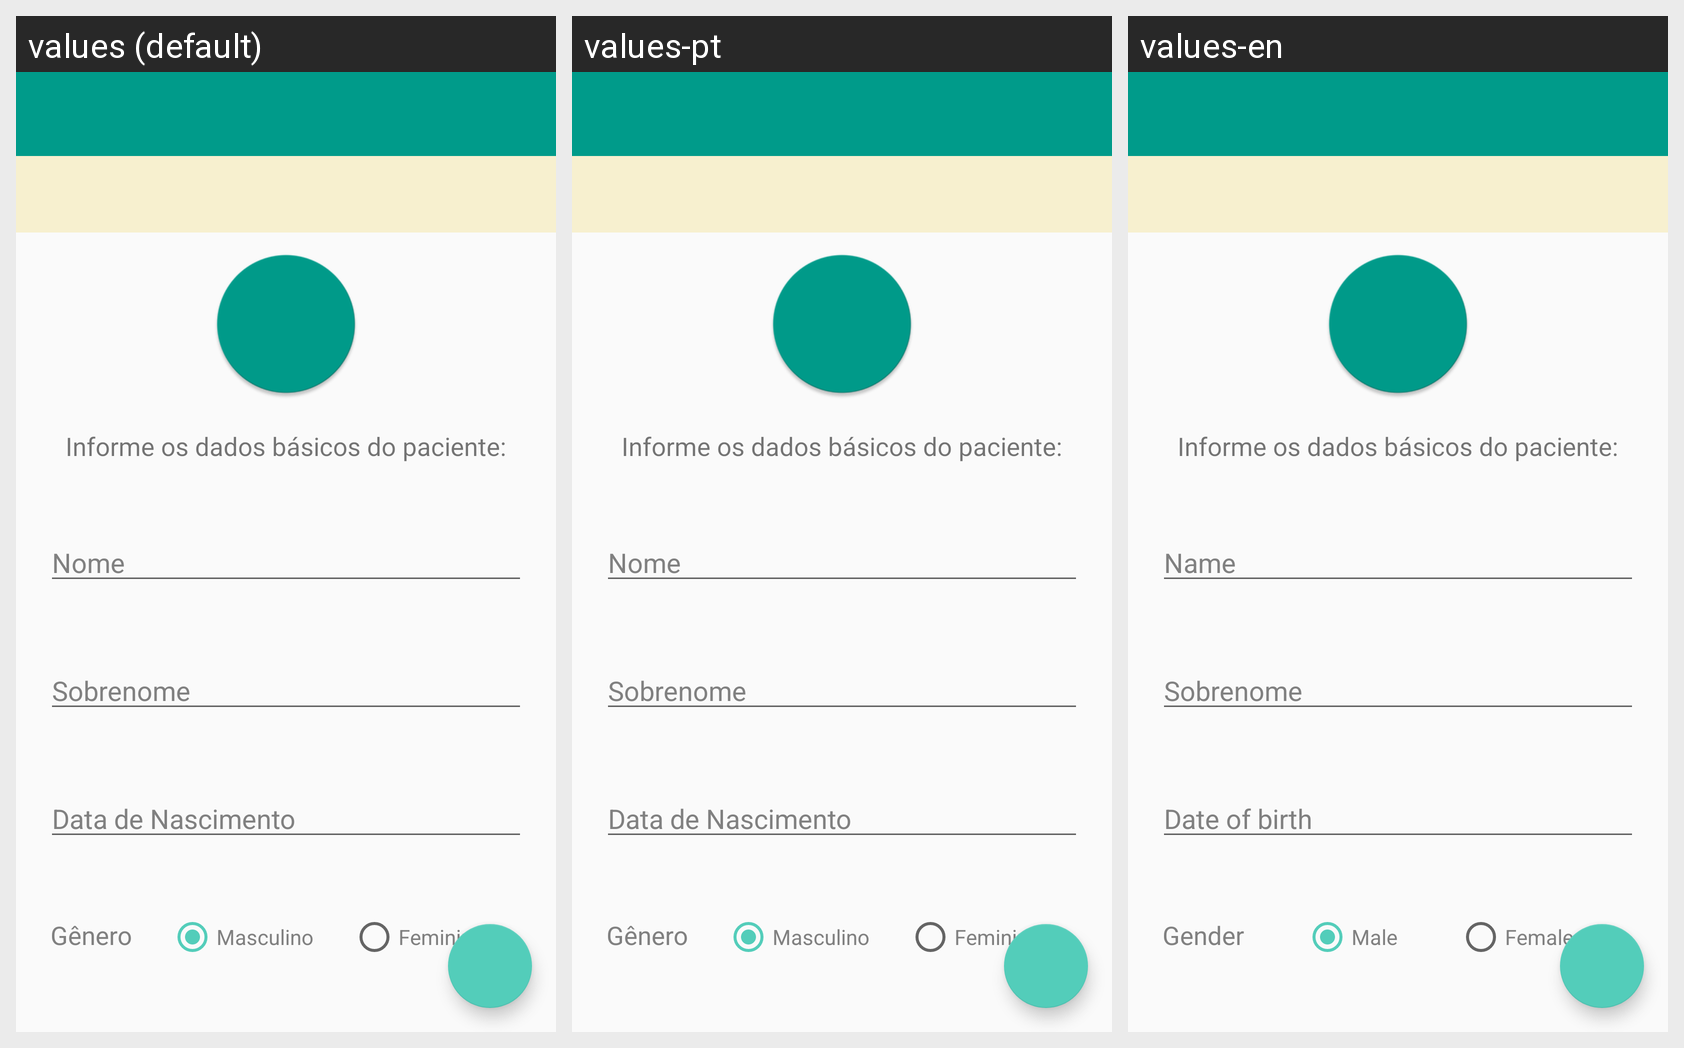

Strings drawn on this Android screen and how each of the app's shown locales translates them:
Android screen res/layout/activity_patient_info.xml rendered under 3 locales, left to right: values (default), values-pt, values-en. Device: Nexus 5 (rendered at 1080×1920; each locale shown at half size, 540×960, under a caption strip naming it); theme AppTheme.
Strings drawn on this screen, with the default value and each locale's value (text and hints the layout hard-codes, and strings that could not be matched under every locale, appear in the picture but are not listed):

name
  values: Nome
  values-pt: Nome
  values-en: Name

last_name
  values: Sobrenome
  values-pt: Sobrenome  [not translated; the default value is used]
  values-en: Sobrenome  [not translated; the default value is used]

date_of_birth
  values: Data de Nascimento
  values-pt: Data de Nascimento
  values-en: Date of birth

gender
  values: Gênero
  values-pt: Gênero
  values-en: Gender

gender_male
  values: Masculino
  values-pt: Masculino
  values-en: Male

gender_female
  values: Feminino
  values-pt: Feminino
  values-en: Female

message_info_patient
  values: Informe os dados básicos do paciente:
  values-pt: Informe os dados básicos do paciente:  [not translated; the default value is used]
  values-en: Informe os dados básicos do paciente:  [not translated; the default value is used]
